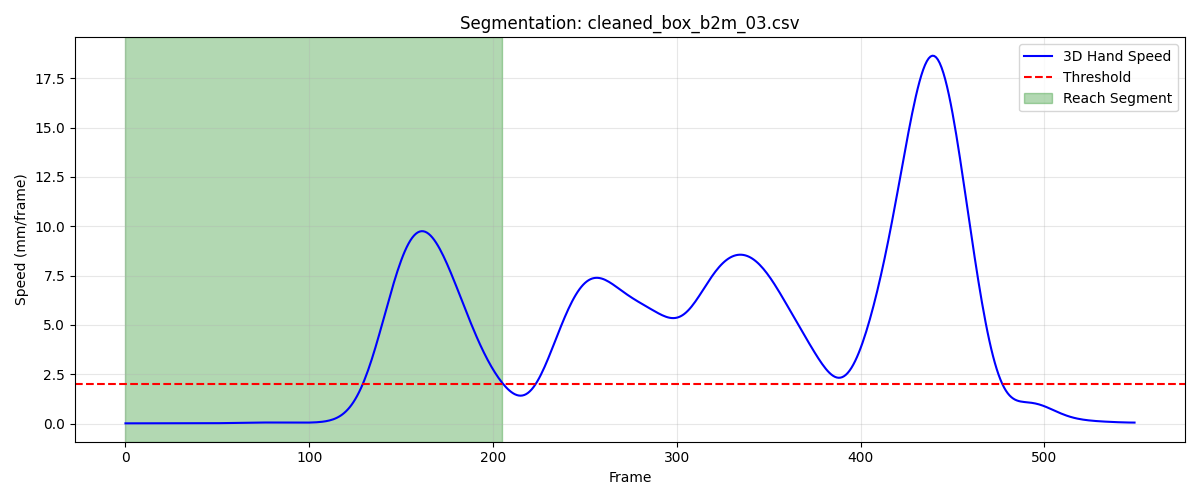

The table this chart was drawn from, first rows:
frame, sub_frame, shoulderr_x, shoulderr_y, shoulderr_z, humr1_x, humr1_y, humr1_z, humr2_x, humr2_y, humr2_z, humr3_x, humr3_y, humr3_z, humr4_x, humr4_y, humr4_z, humr5_x, humr5_y, humr5_z, humr6_x, humr6_y, humr6_z, humr7_x
1, 0, 229.3, -720.9, 633.3, 267.5, -687.9, 511.7, 277.8, -693.8, 440, 273.5, -739.7, 517.7, 223.5, -650, 482.5, 278.1, -753.8, 460.1, 238.9, -666.5, 430.5, 227.1
2, 0, 229.3, -721, 633.3, 267.5, -688, 511.7, 277.8, -693.8, 439.9, 273.5, -739.7, 517.7, 223.5, -650.1, 482.5, 278.1, -753.9, 460.1, 238.9, -666.5, 430.5, 227.1
3, 0, 229.3, -721, 633.2, 267.5, -688, 511.7, 277.8, -693.8, 439.9, 273.5, -739.8, 517.7, 223.5, -650.1, 482.5, 278.1, -753.9, 460.1, 238.9, -666.5, 430.5, 227.1
4, 0, 229.3, -721.1, 633.2, 267.5, -688, 511.7, 277.8, -693.8, 439.9, 273.5, -739.8, 517.7, 223.5, -650.2, 482.5, 278.1, -753.9, 460.1, 239, -666.6, 430.5, 227.1
5, 0, 229.3, -721.1, 633.2, 267.5, -688.1, 511.7, 277.8, -693.9, 439.9, 273.5, -739.8, 517.7, 223.5, -650.2, 482.5, 278.1, -753.9, 460, 239, -666.6, 430.5, 227.1
6, 0, 229.3, -721.1, 633.2, 267.4, -688.1, 511.7, 277.8, -693.9, 439.9, 273.5, -739.9, 517.6, 223.5, -650.2, 482.5, 278.1, -754, 460, 239, -666.6, 430.5, 227.1
7, 0, 229.3, -721.1, 633.2, 267.4, -688.1, 511.6, 277.8, -693.9, 439.9, 273.5, -739.9, 517.6, 223.5, -650.2, 482.5, 278.1, -754, 460, 239, -666.6, 430.5, 227.1
8, 0, 229.3, -721.1, 633.2, 267.4, -688.1, 511.6, 277.8, -693.9, 439.9, 273.5, -739.9, 517.6, 223.5, -650.2, 482.5, 278.1, -754, 460, 239, -666.6, 430.5, 227.1
9, 0, 229.3, -721.2, 633.2, 267.4, -688.1, 511.6, 277.7, -693.9, 439.9, 273.5, -739.9, 517.6, 223.5, -650.3, 482.5, 278.2, -754, 460, 238.9, -666.6, 430.5, 227.1
10, 0, 229.3, -721.2, 633.1, 267.4, -688.1, 511.6, 277.7, -693.9, 439.9, 273.5, -739.9, 517.6, 223.5, -650.3, 482.5, 278.2, -754, 460, 238.9, -666.6, 430.5, 227.1
11, 0, 229.4, -721.2, 633.1, 267.4, -688.1, 511.6, 277.7, -693.9, 439.9, 273.5, -739.9, 517.6, 223.4, -650.3, 482.5, 278.2, -754, 460, 238.9, -666.6, 430.5, 227.1
12, 0, 229.4, -721.2, 633.1, 267.4, -688.1, 511.6, 277.7, -693.9, 439.9, 273.5, -739.9, 517.6, 223.4, -650.3, 482.5, 278.2, -754, 460, 238.9, -666.6, 430.5, 227.1
13, 0, 229.4, -721.3, 633.1, 267.4, -688.1, 511.6, 277.7, -693.9, 439.8, 273.5, -739.9, 517.6, 223.4, -650.3, 482.5, 278.2, -754, 459.9, 238.9, -666.6, 430.5, 227.1
14, 0, 229.4, -721.3, 633.1, 267.4, -688.1, 511.6, 277.7, -693.9, 439.8, 273.5, -739.9, 517.5, 223.4, -650.3, 482.5, 278.2, -754, 459.9, 238.9, -666.6, 430.5, 227.1
15, 0, 229.4, -721.3, 633.1, 267.4, -688.1, 511.6, 277.7, -693.9, 439.8, 273.5, -739.9, 517.5, 223.4, -650.3, 482.5, 278.2, -754, 459.9, 238.9, -666.6, 430.5, 227.1
16, 0, 229.4, -721.3, 633.1, 267.4, -688.2, 511.6, 277.7, -693.9, 439.8, 273.5, -740, 517.5, 223.4, -650.4, 482.5, 278.2, -754, 459.9, 238.9, -666.6, 430.5, 227.1
17, 0, 229.4, -721.4, 633.1, 267.4, -688.2, 511.6, 277.7, -693.9, 439.8, 273.5, -740, 517.5, 223.4, -650.4, 482.5, 278.2, -754, 459.9, 238.9, -666.7, 430.4, 227.1
18, 0, 229.4, -721.4, 633, 267.4, -688.2, 511.5, 277.7, -693.9, 439.8, 273.5, -740, 517.5, 223.4, -650.4, 482.5, 278.2, -754, 459.8, 238.9, -666.7, 430.4, 227.1
19, 0, 229.4, -721.4, 633, 267.4, -688.2, 511.5, 277.7, -693.9, 439.8, 273.5, -740, 517.4, 223.4, -650.4, 482.5, 278.2, -754.1, 459.8, 238.9, -666.7, 430.4, 227.1
20, 0, 229.4, -721.5, 633, 267.5, -688.2, 511.5, 277.7, -694, 439.8, 273.4, -740.1, 517.4, 223.5, -650.4, 482.5, 278.2, -754.1, 459.8, 238.9, -666.7, 430.4, 227.1
21, 0, 229.4, -721.5, 633, 267.5, -688.2, 511.5, 277.7, -694, 439.7, 273.4, -740.1, 517.4, 223.5, -650.4, 482.5, 278.2, -754.1, 459.8, 238.9, -666.7, 430.4, 227.1
22, 0, 229.4, -721.5, 633, 267.5, -688.3, 511.5, 277.7, -694, 439.7, 273.4, -740.1, 517.4, 223.5, -650.5, 482.5, 278.2, -754.1, 459.8, 238.9, -666.7, 430.4, 227.1
23, 0, 229.5, -721.5, 633, 267.5, -688.3, 511.5, 277.7, -694, 439.7, 273.4, -740.1, 517.4, 223.5, -650.5, 482.4, 278.2, -754.2, 459.8, 238.9, -666.7, 430.4, 227
24, 0, 229.5, -721.5, 633, 267.5, -688.3, 511.5, 277.7, -694, 439.7, 273.4, -740.1, 517.4, 223.5, -650.5, 482.4, 278.2, -754.2, 459.8, 238.9, -666.8, 430.4, 227
25, 0, 229.5, -721.5, 633, 267.5, -688.3, 511.5, 277.8, -694.1, 439.7, 273.4, -740.2, 517.4, 223.5, -650.5, 482.4, 278.2, -754.2, 459.8, 238.9, -666.8, 430.4, 227
26, 0, 229.5, -721.6, 633, 267.5, -688.3, 511.5, 277.8, -694.1, 439.7, 273.4, -740.2, 517.3, 223.5, -650.5, 482.4, 278.2, -754.2, 459.7, 238.9, -666.8, 430.3, 227
27, 0, 229.5, -721.6, 633, 267.5, -688.3, 511.5, 277.8, -694.1, 439.7, 273.4, -740.2, 517.3, 223.5, -650.6, 482.4, 278.2, -754.2, 459.7, 238.9, -666.8, 430.3, 227
28, 0, 229.5, -721.6, 633, 267.5, -688.4, 511.5, 277.8, -694.1, 439.7, 273.4, -740.2, 517.3, 223.5, -650.6, 482.4, 278.2, -754.2, 459.7, 238.9, -666.8, 430.3, 227
29, 0, 229.5, -721.6, 633, 267.5, -688.4, 511.4, 277.8, -694.1, 439.7, 273.4, -740.2, 517.3, 223.5, -650.6, 482.4, 278.2, -754.2, 459.7, 238.9, -666.8, 430.3, 227
30, 0, 229.5, -721.6, 632.9, 267.5, -688.4, 511.4, 277.8, -694.1, 439.6, 273.4, -740.2, 517.3, 223.5, -650.6, 482.4, 278.2, -754.3, 459.7, 238.9, -666.9, 430.3, 226.9
31, 0, 229.5, -721.6, 632.9, 267.5, -688.4, 511.4, 277.8, -694.2, 439.6, 273.4, -740.3, 517.3, 223.5, -650.6, 482.4, 278.2, -754.3, 459.7, 239, -666.9, 430.3, 226.9
32, 0, 229.5, -721.6, 632.9, 267.5, -688.4, 511.4, 277.8, -694.2, 439.6, 273.4, -740.3, 517.2, 223.5, -650.7, 482.3, 278.1, -754.3, 459.7, 239, -666.9, 430.3, 226.9
33, 0, 229.5, -721.6, 632.9, 267.5, -688.5, 511.4, 277.8, -694.2, 439.6, 273.4, -740.3, 517.2, 223.5, -650.7, 482.3, 278.1, -754.3, 459.7, 239, -666.9, 430.3, 226.9
34, 0, 229.5, -721.7, 632.9, 267.6, -688.5, 511.4, 277.8, -694.2, 439.6, 273.4, -740.3, 517.2, 223.6, -650.7, 482.3, 278.1, -754.4, 459.6, 239, -666.9, 430.3, 226.9
35, 0, 229.5, -721.7, 632.9, 267.6, -688.5, 511.4, 277.8, -694.3, 439.6, 273.3, -740.4, 517.2, 223.6, -650.7, 482.3, 278.1, -754.4, 459.6, 239, -666.9, 430.3, 226.9
36, 0, 229.5, -721.7, 632.9, 267.6, -688.5, 511.4, 277.8, -694.3, 439.6, 273.3, -740.4, 517.2, 223.6, -650.7, 482.3, 278.1, -754.4, 459.6, 239, -666.9, 430.2, 226.8
37, 0, 229.5, -721.7, 632.9, 267.6, -688.5, 511.4, 277.8, -694.3, 439.5, 273.3, -740.4, 517.2, 223.6, -650.7, 482.3, 278.1, -754.4, 459.6, 239, -666.9, 430.2, 226.8
38, 0, 229.5, -721.7, 632.9, 267.6, -688.5, 511.3, 277.8, -694.3, 439.5, 273.3, -740.4, 517.2, 223.6, -650.7, 482.3, 278.1, -754.4, 459.6, 239, -667, 430.2, 226.8
39, 0, 229.5, -721.7, 632.9, 267.6, -688.6, 511.3, 277.8, -694.4, 439.5, 273.3, -740.5, 517.1, 223.6, -650.7, 482.3, 278, -754.4, 459.6, 239, -667, 430.2, 226.8
40, 0, 229.5, -721.7, 632.9, 267.6, -688.6, 511.3, 277.8, -694.4, 439.5, 273.3, -740.5, 517.1, 223.6, -650.7, 482.2, 278, -754.5, 459.6, 239, -667, 430.2, 226.8
41, 0, 229.5, -721.6, 632.9, 267.6, -688.6, 511.3, 277.8, -694.4, 439.5, 273.3, -740.5, 517.1, 223.7, -650.7, 482.2, 278, -754.5, 459.6, 239, -667, 430.2, 226.7
42, 0, 229.5, -721.6, 632.9, 267.6, -688.6, 511.3, 277.8, -694.4, 439.5, 273.3, -740.5, 517.1, 223.7, -650.7, 482.2, 278, -754.5, 459.5, 239.1, -667, 430.2, 226.7
43, 0, 229.5, -721.6, 632.8, 267.6, -688.6, 511.3, 277.8, -694.4, 439.5, 273.3, -740.5, 517.1, 223.7, -650.7, 482.2, 278, -754.5, 459.5, 239.1, -667, 430.2, 226.7
44, 0, 229.5, -721.6, 632.8, 267.6, -688.6, 511.3, 277.8, -694.4, 439.4, 273.3, -740.5, 517.1, 223.7, -650.7, 482.2, 278, -754.5, 459.5, 239.1, -667, 430.1, 226.7
45, 0, 229.5, -721.5, 632.8, 267.6, -688.6, 511.2, 277.8, -694.4, 439.4, 273.3, -740.5, 517.1, 223.7, -650.7, 482.2, 277.9, -754.5, 459.5, 239.1, -666.9, 430.1, 226.6
46, 0, 229.5, -721.5, 632.8, 267.6, -688.5, 511.2, 277.8, -694.4, 439.4, 273.3, -740.4, 517.1, 223.7, -650.7, 482.1, 277.9, -754.5, 459.5, 239.1, -666.9, 430.1, 226.6
47, 0, 229.5, -721.4, 632.8, 267.6, -688.5, 511.2, 277.8, -694.4, 439.4, 273.3, -740.4, 517.1, 223.7, -650.6, 482.1, 277.9, -754.4, 459.5, 239.1, -666.9, 430.1, 226.6
48, 0, 229.5, -721.4, 632.8, 267.6, -688.5, 511.2, 277.8, -694.4, 439.4, 273.3, -740.4, 517.1, 223.7, -650.6, 482.1, 277.9, -754.4, 459.5, 239.1, -666.9, 430.1, 226.6
49, 0, 229.5, -721.3, 632.8, 267.6, -688.5, 511.2, 277.8, -694.3, 439.4, 273.3, -740.4, 517.1, 223.7, -650.6, 482.1, 277.9, -754.4, 459.5, 239.1, -666.9, 430.1, 226.6
50, 0, 229.5, -721.2, 632.8, 267.6, -688.4, 511.2, 277.8, -694.3, 439.4, 273.3, -740.3, 517.1, 223.7, -650.5, 482.1, 277.9, -754.4, 459.5, 239.1, -666.8, 430.1, 226.6
51, 0, 229.5, -721.2, 632.8, 267.6, -688.4, 511.2, 277.8, -694.3, 439.4, 273.3, -740.3, 517.1, 223.7, -650.5, 482.1, 277.9, -754.4, 459.6, 239.1, -666.8, 430.1, 226.6
52, 0, 229.5, -721.1, 632.8, 267.6, -688.4, 511.2, 277.8, -694.3, 439.4, 273.2, -740.3, 517.1, 223.7, -650.4, 482.1, 277.9, -754.3, 459.6, 239.1, -666.8, 430.1, 226.6
53, 0, 229.5, -721, 632.8, 267.6, -688.3, 511.2, 277.8, -694.2, 439.4, 273.2, -740.2, 517.1, 223.7, -650.4, 482.1, 277.9, -754.3, 459.6, 239.1, -666.7, 430.1, 226.6
54, 0, 229.5, -720.9, 632.8, 267.6, -688.2, 511.2, 277.8, -694.2, 439.4, 273.2, -740.1, 517.1, 223.7, -650.3, 482.1, 277.9, -754.2, 459.6, 239.1, -666.7, 430.1, 226.6
55, 0, 229.5, -720.9, 632.8, 267.6, -688.2, 511.2, 277.8, -694.1, 439.4, 273.2, -740.1, 517.2, 223.7, -650.3, 482.1, 277.8, -754.2, 459.6, 239.1, -666.6, 430.1, 226.6
56, 0, 229.5, -720.8, 632.8, 267.6, -688.1, 511.2, 277.8, -694, 439.4, 273.2, -740, 517.2, 223.7, -650.2, 482.1, 277.8, -754.1, 459.6, 239.1, -666.6, 430.1, 226.6
57, 0, 229.5, -720.7, 632.9, 267.6, -688.1, 511.2, 277.8, -694, 439.4, 273.2, -739.9, 517.2, 223.7, -650.1, 482.1, 277.8, -754, 459.6, 239.1, -666.5, 430.1, 226.6
58, 0, 229.5, -720.6, 632.9, 267.6, -688, 511.2, 277.7, -693.9, 439.4, 273.2, -739.8, 517.2, 223.7, -650, 482.1, 277.8, -753.9, 459.6, 239.1, -666.4, 430.1, 226.6
59, 0, 229.5, -720.5, 632.9, 267.6, -687.9, 511.2, 277.7, -693.8, 439.4, 273.2, -739.7, 517.2, 223.6, -649.9, 482.1, 277.7, -753.8, 459.6, 239.1, -666.3, 430.1, 226.6
60, 0, 229.5, -720.4, 632.9, 267.5, -687.8, 511.2, 277.7, -693.7, 439.4, 273.2, -739.6, 517.2, 223.6, -649.8, 482.1, 277.7, -753.7, 459.6, 239.1, -666.3, 430.1, 226.6
... 146 more rows
